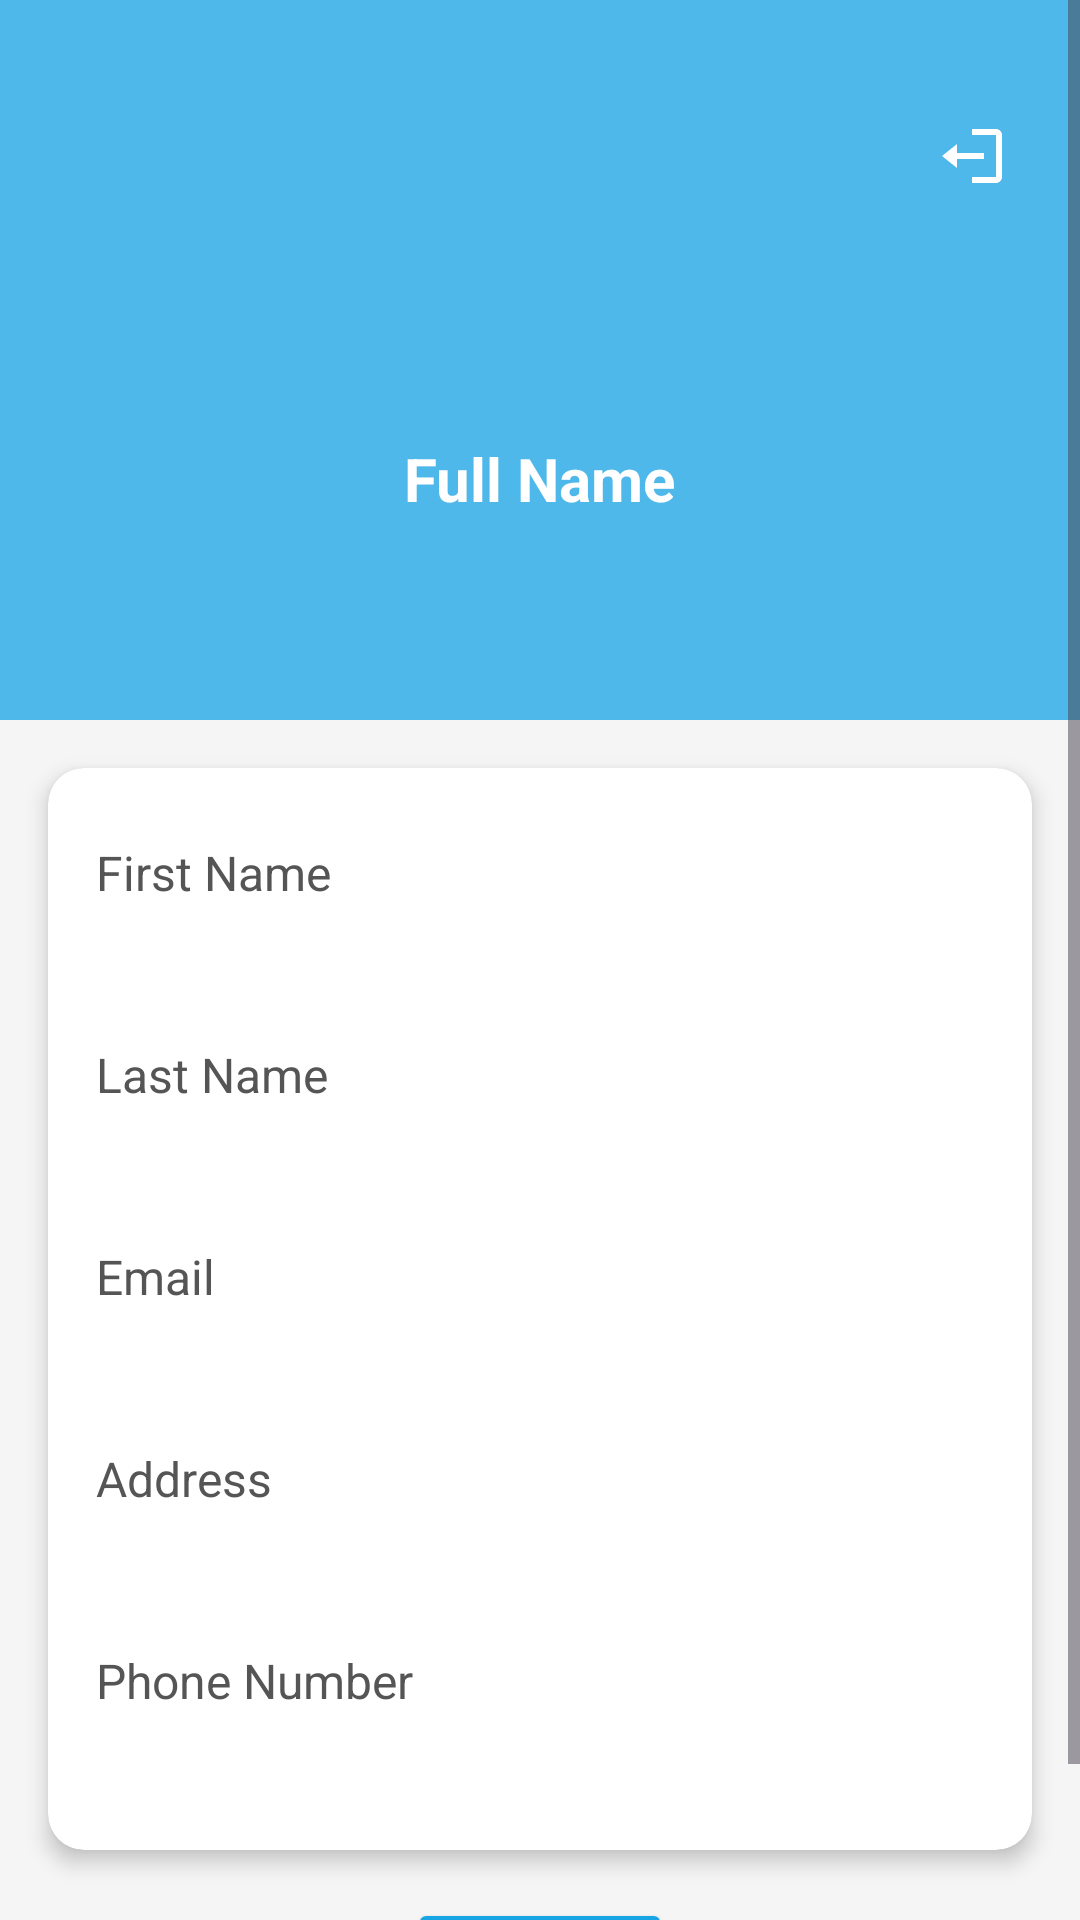

Reconstruct the res/layout file that produces this screen, plus the resources it refers to.
<!-- AndroidManifest.xml: application theme Theme.CareAtHome -->
<!-- res/layout/fragment_profile.xml -->
<?xml version="1.0" encoding="utf-8"?>
<ScrollView xmlns:android="http://schemas.android.com/apk/res/android"
    xmlns:app="http://schemas.android.com/apk/res-auto"
    android:layout_width="match_parent"
    android:layout_height="match_parent"
    android:background="#F5F5F5"
    android:fillViewport="true">

    <LinearLayout
        android:layout_width="match_parent"
        android:layout_height="wrap_content"
        android:orientation="vertical">

        
        <RelativeLayout
            android:layout_width="match_parent"
            android:layout_height="240dp"
            android:background="#4DB8E9"
            android:paddingTop="16dp">

            
            <ImageView
                android:id="@+id/profileImage"
                android:layout_width="100dp"
                android:layout_height="100dp"
                android:layout_centerHorizontal="true"
                android:layout_marginTop="20dp"
                android:src="@drawable/ic_person"
                android:scaleType="centerCrop"
                android:background="@drawable/circle_white"
                android:padding="20dp"
                android:elevation="4dp" />

            
            <ImageButton
                android:id="@+id/buttonLogout"
                android:layout_width="40dp"
                android:layout_height="40dp"
                android:layout_alignParentEnd="true"
                android:layout_marginEnd="16dp"
                android:layout_marginTop="16dp"
                android:background="@android:color/transparent"
                android:src="@drawable/ic_logout"
                android:contentDescription="Logout" />

            
            <TextView
                android:id="@+id/txtFullName"
                android:layout_width="wrap_content"
                android:layout_height="wrap_content"
                android:layout_below="@id/profileImage"
                android:layout_centerHorizontal="true"
                android:layout_marginTop="10dp"
                android:text="Full Name"
                android:textColor="#FFFFFF"
                android:textSize="20sp"
                android:textStyle="bold" />

        </RelativeLayout>

        
        <androidx.cardview.widget.CardView
            android:layout_width="match_parent"
            android:layout_height="wrap_content"
            android:layout_margin="16dp"
            app:cardElevation="4dp"
            app:cardCornerRadius="12dp">

            <LinearLayout
                android:layout_width="match_parent"
                android:layout_height="wrap_content"
                android:orientation="vertical"
                android:padding="16dp">

                
                <TextView
                    android:layout_width="wrap_content"
                    android:layout_height="wrap_content"
                    android:text="First Name"
                    style="@style/LabelStyle" />
                <TextView
                    android:id="@+id/txtFirstName"
                    android:layout_width="match_parent"
                    android:layout_height="wrap_content"
                    style="@style/ValueStyle" />

                
                <TextView
                    android:layout_width="wrap_content"
                    android:layout_height="wrap_content"
                    android:layout_marginTop="8dp"
                    android:text="Last Name"
                    style="@style/LabelStyle" />
                <TextView
                    android:id="@+id/txtLastName"
                    android:layout_width="match_parent"
                    android:layout_height="wrap_content"
                    style="@style/ValueStyle" />

                
                <TextView
                    android:layout_width="wrap_content"
                    android:layout_height="wrap_content"
                    android:layout_marginTop="8dp"
                    android:text="Email"
                    style="@style/LabelStyle" />
                <TextView
                    android:id="@+id/txtEmail"
                    android:layout_width="match_parent"
                    android:layout_height="wrap_content"
                    style="@style/ValueStyle" />

                
                <TextView
                    android:layout_width="wrap_content"
                    android:layout_height="wrap_content"
                    android:layout_marginTop="8dp"
                    android:text="Address"
                    style="@style/LabelStyle" />
                <TextView
                    android:id="@+id/txtAddress"
                    android:layout_width="match_parent"
                    android:layout_height="wrap_content"
                    style="@style/ValueStyle" />

                
                <TextView
                    android:layout_width="wrap_content"
                    android:layout_height="wrap_content"
                    android:layout_marginTop="8dp"
                    android:text="Phone Number"
                    style="@style/LabelStyle" />
                <TextView
                    android:id="@+id/txtPhone"
                    android:layout_width="match_parent"
                    android:layout_height="wrap_content"
                    style="@style/ValueStyle" />

            </LinearLayout>
        </androidx.cardview.widget.CardView>

        
        <ProgressBar
            android:id="@+id/progressBar"
            android:layout_width="wrap_content"
            android:layout_height="wrap_content"
            android:layout_gravity="center"
            android:visibility="gone" />

        <Button
            android:id="@+id/buttonRefresh"
            android:layout_width="wrap_content"
            android:layout_height="wrap_content"
            android:layout_gravity="center"
            android:text="Refresh"
            android:layout_marginBottom="16dp"
            android:backgroundTint="#17A5E6"
            android:textColor="#FFFFFF" />

    </LinearLayout>
</ScrollView>
<!-- resources referenced by this layout -->
<resources>
  <!-- drawable ic_logout (drawable) -->
  <vector xmlns:android="http://schemas.android.com/apk/res/android"
      android:width="24dp"
      android:height="24dp"
      android:viewportWidth="24"
      android:viewportHeight="24">
  
      <path
          android:fillColor="#FFFFFF"
          android:pathData="M16,13v-2H7V8l-5,4 5,4v-3h9zM20,3h-8v2h8v14h-8v2h8c1.1,0 2,-0.9 2,-2V5c0,-1.1 -0.9,-2 -2,-2z"/>
  </vector>
  <style name="LabelStyle">
          <item name="android:textColor">#555</item>
          <item name="android:textSize">16sp</item>
          <item name="android:paddingTop">8dp</item>
      </style>
  <style name="ValueStyle">
          <item name="android:textColor">#000</item>
          <item name="android:textSize">16sp</item>
          <item name="android:paddingBottom">8dp</item>
      </style>
  <style name="Theme.CareAtHome" parent="Base.Theme.CareAtHome" />
  <style name="Base.Theme.CareAtHome" parent="Theme.Material3.DayNight.NoActionBar">
  
      </style>
</resources>
